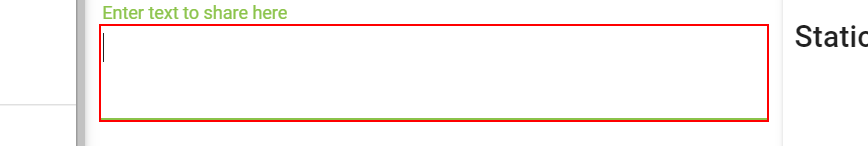
Workflow: Qr generator

Step 1: type "[CStr(row(0))+ "[k(enter)]"+CStr(row(1))]" into the text box

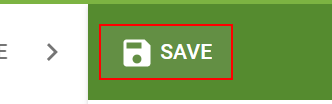
Step 2: click on the button 'Save'

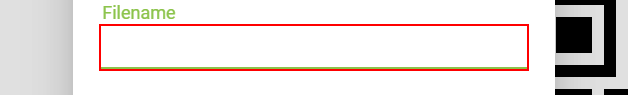
Step 3: type [CStr(row(1))] into the text box

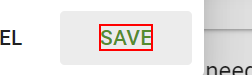
Step 4: click on the element 'Save'
